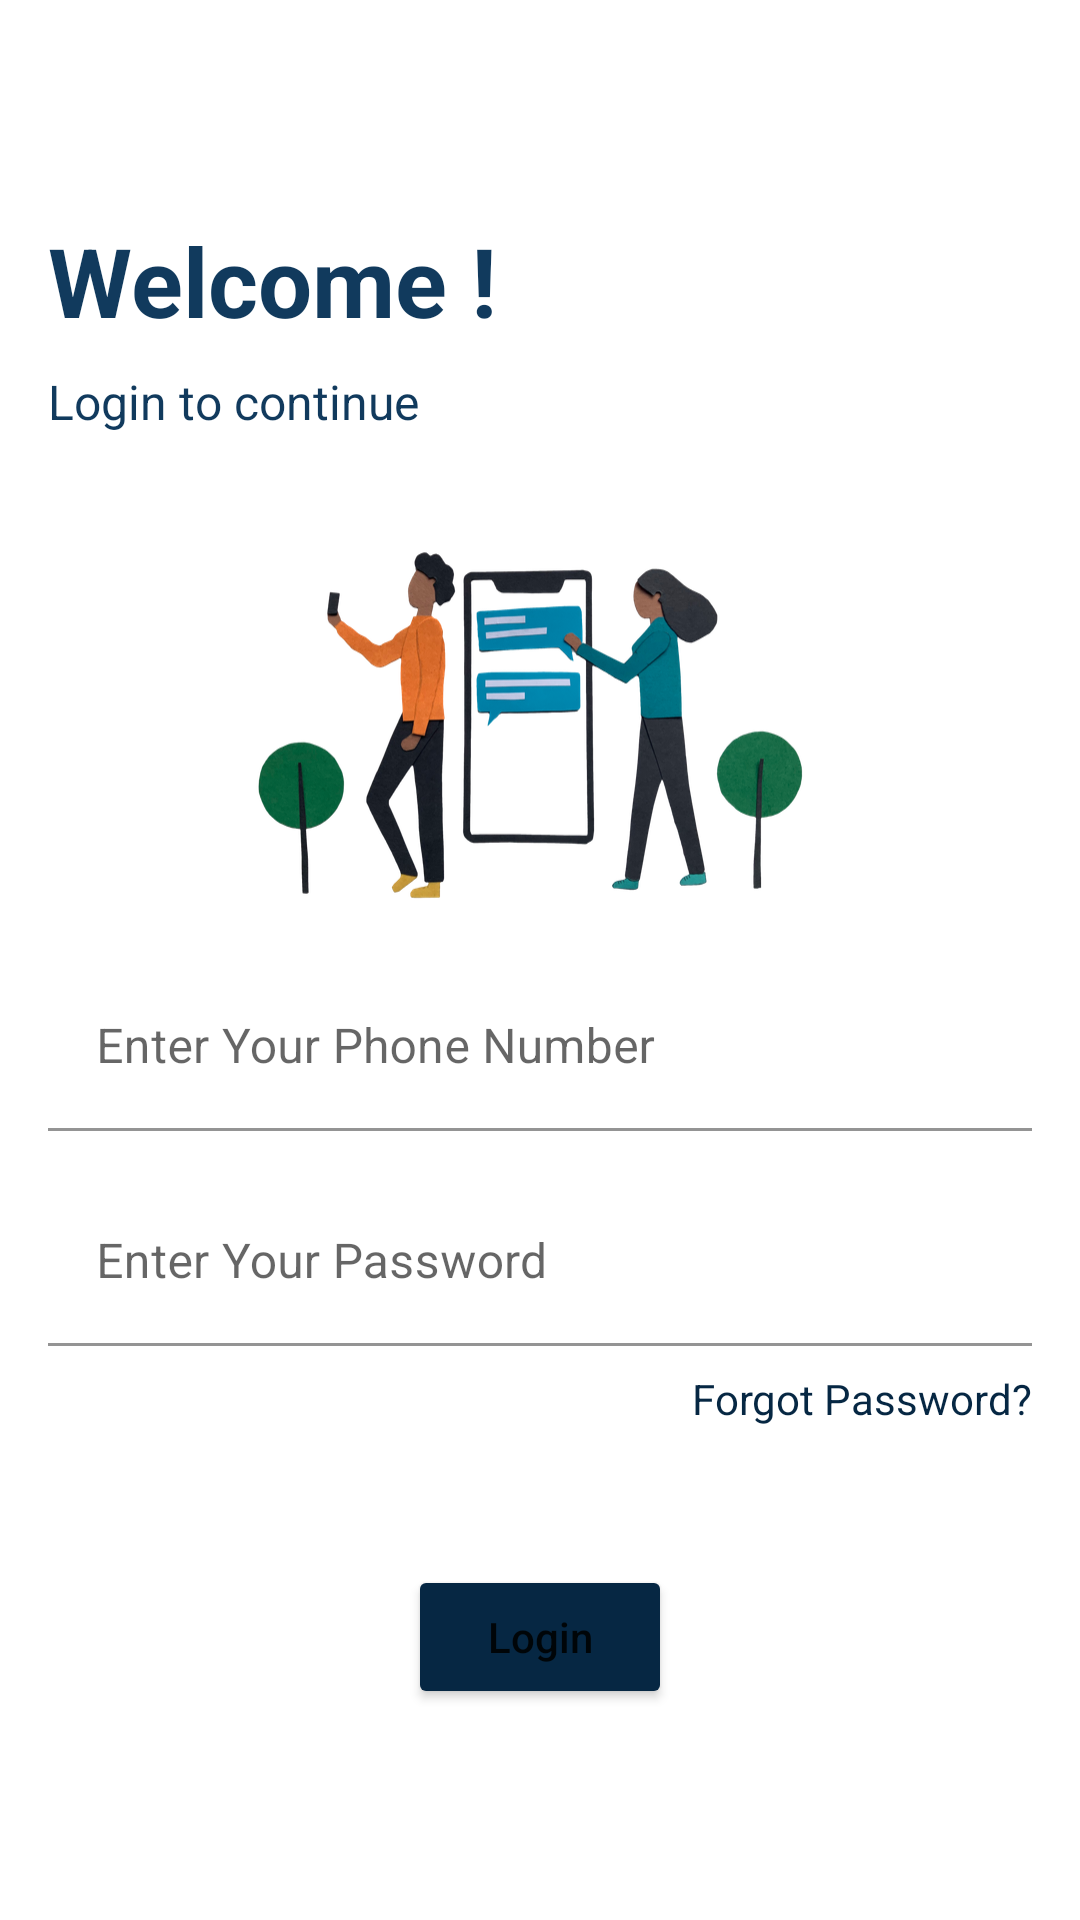

Here is an Android app screen rendered from its layout file. Give the layout XML and the strings, colors and styles it references.
<!-- AndroidManifest.xml: application theme Theme.WeChat -->
<!-- res/layout/activity_login.xml -->
<?xml version="1.0" encoding="utf-8"?>
<androidx.constraintlayout.widget.ConstraintLayout xmlns:android="http://schemas.android.com/apk/res/android"
    xmlns:app="http://schemas.android.com/apk/res-auto"
    xmlns:tools="http://schemas.android.com/tools"
    android:layout_width="match_parent"
    android:layout_height="match_parent"
    tools:context=".activities.LoginActivity">

    <ImageButton
        android:id="@+id/btnBackLogin"
        android:layout_width="@dimen/margin_large"
        android:layout_height="@dimen/margin_large"
        android:layout_marginStart="@dimen/margin_medium"
        android:layout_marginTop="@dimen/margin_medium_2"
        android:backgroundTint="@color/colorPrimary"
        app:layout_constraintStart_toStartOf="parent"
        app:layout_constraintTop_toTopOf="parent"
        app:srcCompat="@drawable/ic_baseline_arrow_blue_24dp" />

    <TextView
        android:id="@+id/tvLoginWelcome"
        android:layout_width="wrap_content"
        android:layout_height="wrap_content"
        android:layout_marginStart="@dimen/margin_medium_2"
        android:layout_marginTop="@dimen/margin_xlarge"
        android:text="@string/text_welcome"
        android:textColor="@color/colorSecondaryLight"
        android:textSize="@dimen/text_heading_2x"
        android:textStyle="bold"
        app:layout_constraintStart_toStartOf="parent"
        app:layout_constraintTop_toBottomOf="@+id/btnBackLogin" />

    <TextView
        android:id="@+id/tvLoignToContinue"
        android:layout_width="wrap_content"
        android:layout_height="wrap_content"
        android:layout_marginTop="@dimen/margin_medium"
        android:text="@string/text_login_to_continue"
        android:textColor="@color/colorSecondaryLight"
        android:textSize="@dimen/text_regular_2x"
        app:layout_constraintStart_toStartOf="@+id/tvLoginWelcome"
        app:layout_constraintTop_toBottomOf="@+id/tvLoginWelcome" />

    <ImageView
        android:id="@+id/ivLogin"
        android:layout_width="@dimen/width_login_image"
        android:layout_height="@dimen/height_login_image"
        app:layout_constraintBottom_toTopOf="@+id/textInputLayoutLoginPhone"
        app:layout_constraintEnd_toEndOf="parent"
        app:layout_constraintHorizontal_bias="0.5"
        app:layout_constraintStart_toStartOf="parent"
        app:layout_constraintTop_toBottomOf="@+id/tvLoignToContinue"
        app:layout_constraintVertical_bias="0.5"
        app:layout_constraintVertical_chainStyle="packed"
        app:srcCompat="@drawable/login_screen" />

    <com.google.android.material.textfield.TextInputLayout
        android:id="@+id/textInputLayoutLoginPhone"
        android:layout_width="match_parent"
        android:layout_height="wrap_content"
        android:layout_marginStart="@dimen/margin_medium_2"
        android:layout_marginEnd="@dimen/margin_medium_2"
        android:hint="@string/text_enter_phone_numb"
        app:boxBackgroundColor="@null"
        app:boxStrokeColor="@color/colorSecondaryLight"
        app:hintTextColor="@color/black"
        app:layout_constraintBottom_toTopOf="@+id/textInputLayoutLoginPassword"
        app:layout_constraintEnd_toEndOf="parent"
        app:layout_constraintStart_toStartOf="parent"
        app:layout_constraintTop_toBottomOf="@+id/tvLoignToContinue"
        app:layout_constraintVertical_bias="0.48000002"
        app:layout_constraintVertical_chainStyle="packed">

        <com.google.android.material.textfield.TextInputEditText
            android:id="@+id/edtLoginPhone"
            android:layout_width="match_parent"
            android:layout_height="wrap_content"
            android:inputType="phone"
            android:textColor="@color/colorSecondaryLight"
            android:textSize="@dimen/text_regular_2x" />
    </com.google.android.material.textfield.TextInputLayout>

    <com.google.android.material.textfield.TextInputLayout
        android:id="@+id/textInputLayoutLoginPassword"
        android:layout_width="0dp"
        android:layout_height="wrap_content"
        android:layout_marginTop="@dimen/margin_medium_2"
        android:hint="@string/label_enter_password"
        app:boxBackgroundColor="@null"
        app:boxStrokeColor="@color/colorSecondaryLight"
        app:hintTextColor="@color/black"
        app:layout_constraintBottom_toBottomOf="parent"
        app:layout_constraintEnd_toEndOf="@+id/textInputLayoutLoginPhone"
        app:layout_constraintStart_toStartOf="@+id/textInputLayoutLoginPhone"
        app:layout_constraintTop_toBottomOf="@+id/textInputLayoutLoginPhone">

        <com.google.android.material.textfield.TextInputEditText
            android:id="@+id/edtLoginPassword"
            android:layout_width="match_parent"
            android:layout_height="wrap_content"
            android:textColor="@color/colorSecondaryLight"
            android:textSize="@dimen/text_regular_2x" />
    </com.google.android.material.textfield.TextInputLayout>

    <TextView
        android:id="@+id/tvForgetPassword"
        android:layout_width="wrap_content"
        android:layout_height="wrap_content"
        android:layout_marginTop="@dimen/margin_medium"
        android:text="@string/label_forget_password"
        android:textColor="@color/colorSecondary"
        app:layout_constraintEnd_toEndOf="@+id/textInputLayoutLoginPassword"
        app:layout_constraintTop_toBottomOf="@+id/textInputLayoutLoginPassword" />

    <Button
        android:id="@+id/btnLogin"
        android:layout_width="wrap_content"
        android:layout_height="wrap_content"
        android:layout_marginTop="@dimen/margin_large"
        android:layout_marginBottom="@dimen/margin_xxlarge"
        android:backgroundTint="@color/colorSecondary"
        android:paddingStart="@dimen/margin_large"
        android:paddingEnd="@dimen/margin_large"
        android:text="@string/btn_text_login"
        android:textAllCaps="false"
        app:layout_constraintBottom_toBottomOf="parent"
        app:layout_constraintEnd_toEndOf="parent"
        app:layout_constraintStart_toStartOf="parent"
        app:layout_constraintTop_toBottomOf="@+id/tvForgetPassword" />


</androidx.constraintlayout.widget.ConstraintLayout>
<!-- resources referenced by this layout -->
<resources>
  <color name="black">#FF000000</color>
  <color name="colorPrimary">#FFFFFF</color>
  <color name="colorSecondary">#062743</color>
  <color name="colorSecondaryLight">#113A5D</color>
  <dimen name="height_login_image">195dp</dimen>
  <dimen name="margin_large">24dp</dimen>
  <dimen name="margin_medium">8dp</dimen>
  <dimen name="margin_medium_2">16dp</dimen>
  <dimen name="margin_xlarge">32dp</dimen>
  <dimen name="margin_xxlarge">48dp</dimen>
  <dimen name="text_heading_2x">32sp</dimen>
  <dimen name="text_regular_2x">16sp</dimen>
  <dimen name="width_login_image">200dp</dimen>
  <!-- drawable login_screen: png bitmap (drawable-xxxhdpi, 177179 bytes) -->
  <string name="btn_text_login">Login</string>
  <string name="label_enter_password">Enter Your Password</string>
  <string name="label_forget_password">Forgot Password?</string>
  <string name="text_enter_phone_numb">Enter Your Phone Number</string>
  <string name="text_login_to_continue">Login to continue</string>
  <string name="text_welcome">Welcome !</string>
  <style name="Theme.WeChat" parent="Theme.MaterialComponents.Light.NoActionBar">
          
          <item name="colorPrimary">@color/colorPrimary</item>
          <item name="colorSecondary">@color/colorSecondary</item>
          <item name="android:statusBarColor">@android:color/transparent</item>
          <item name="android:windowLightStatusBar">true</item>
      </style>
</resources>
